Run: headless pygame with SDL's dummy video driver; simulated clock (each Clock.tick advances the game by its frame time, no real sleeping); random seed 0; keys injected as events and as key.get_pressed() state; no mouse input.
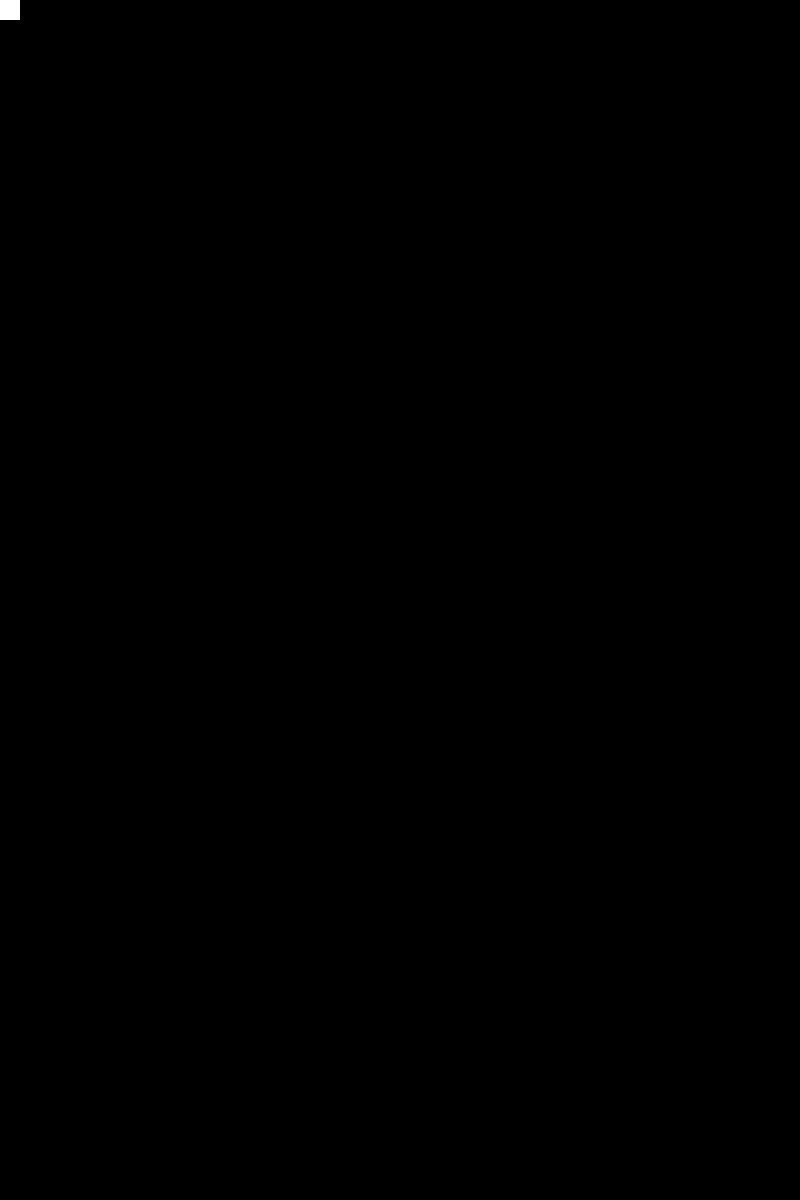
Frame 1 of 4 · flips 1–60 · no input
Frame 2 of 4 · flips 61–180 · tapped SPACE, RETURN · held RIGHT (→), D · screen unchanged from frame 1, image omitted
Frame 3 of 4 · flips 181–300 · held DOWN (↓), S · screen unchanged from frame 2, image omitted
Frame 4 of 4 · flips 301–420 · held LEFT (←), A, UP (↑), W · screen unchanged from frame 3, image omitted

The pygame program that drew these frames:

import pygame
from pygame.constants import QUIT

pygame.init()

print("Hello World! Let's go!")

HEIGHT = 800
WIDTH = 1200

main_display = pygame.display.set_mode((HEIGHT, WIDTH))

player = pygame.Surface((20, 20))
player.fill((255, 255, 255))
playing = True
while playing: 
    print("Hello from pygame")
    for event in pygame.event.get():
        if event.type == QUIT:
            playing = False
    
    main_display.blit(player, (0, 0))

    pygame.display.flip()
